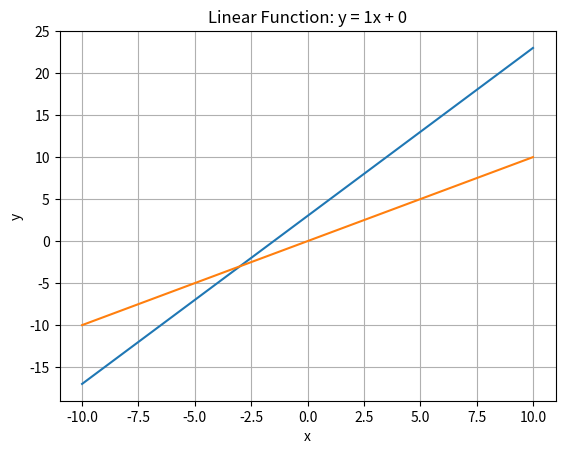

This chart was generated by the following Python code:
# Your code here
import matplotlib.pyplot as plt
import numpy as np

x = np.linspace(-10, 10, 100)
y = 2 * x + 3

plt.plot(x, y)
plt.title("Linear Function: y = 2x + 3")
plt.xlabel("x")
plt.ylabel("y")
plt.grid(True)
plt.show()

# Your code here
m = 1  # change this to experiment
b = 0  # change this too

y = m * x + b

plt.plot(x, y)
plt.title(f"Linear Function: y = {m}x + {b}")
plt.xlabel("x")
plt.ylabel("y")
plt.grid(True)
plt.show()